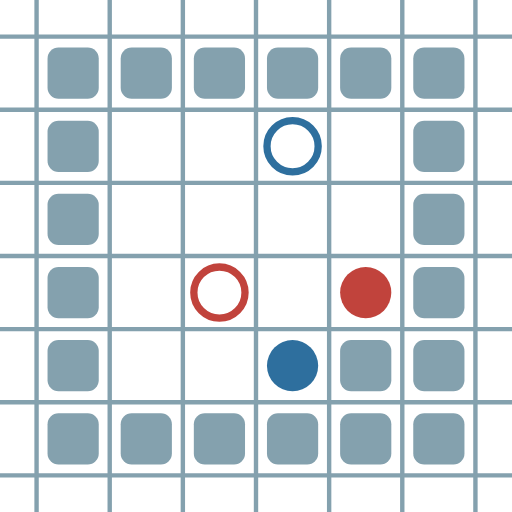
t = 0.00 s
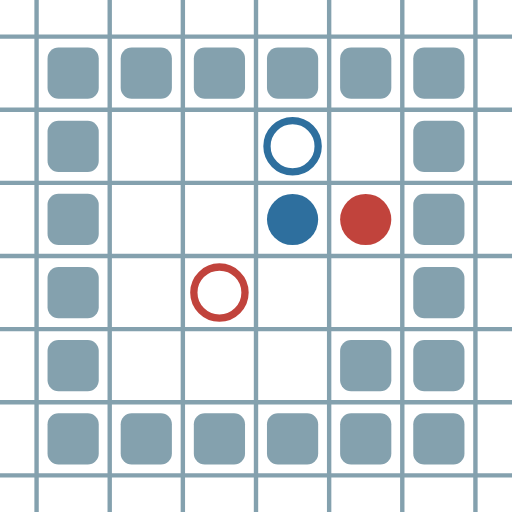
t = 0.79 s
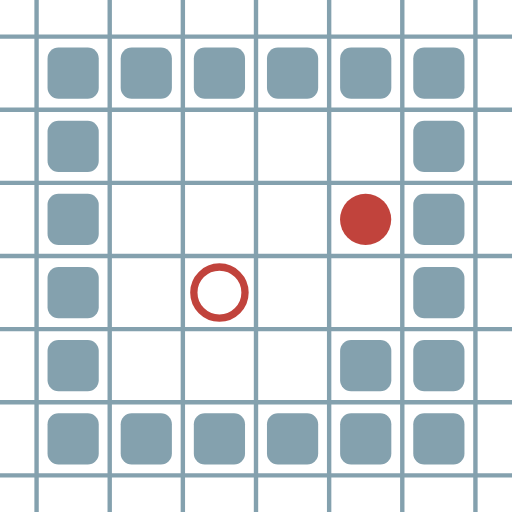
t = 1.59 s
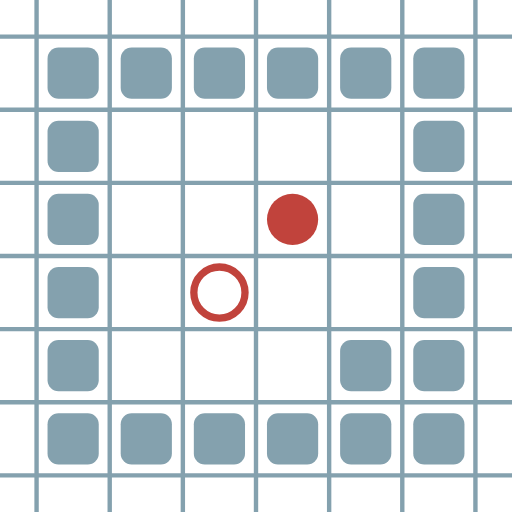
t = 2.38 s
t = 3.17 s: frame unchanged from t = 1.59 s, image omitted
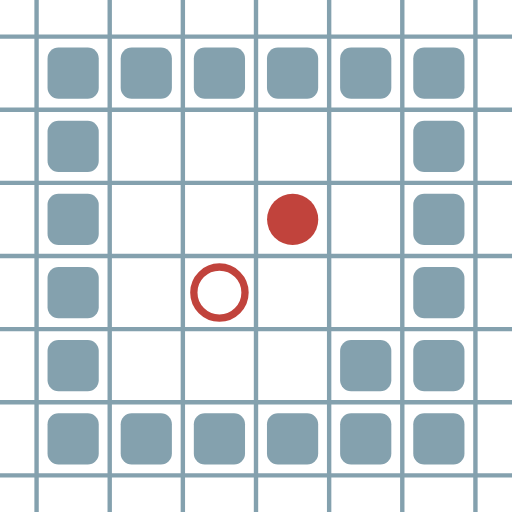
t = 3.97 s

The animated SVG that drew these frames (rendered in a browser with its animation timeline set to each time). Animation: 8 SMIL elements (animate=8); one cycle of 4.76 s, repeats indefinitely.

<?xml version="1.0" encoding="UTF-8"?>
        <svg xmlns="http://www.w3.org/2000/svg" xmlns:xlink="http://www.w3.org/1999/xlink"
             width="70" height="70" viewBox="0 -700 700 700">

<defs>

</defs>

<line stroke="#84A1AE" stroke-width="6.0" x1="-50.0" x2="-50.0" y1="0" y2="-700" />
<line stroke="#84A1AE" stroke-width="6.0" x1="50.0" x2="50.0" y1="0" y2="-700" />
<line stroke="#84A1AE" stroke-width="6.0" x1="150.0" x2="150.0" y1="0" y2="-700" />
<line stroke="#84A1AE" stroke-width="6.0" x1="250.0" x2="250.0" y1="0" y2="-700" />
<line stroke="#84A1AE" stroke-width="6.0" x1="350.0" x2="350.0" y1="0" y2="-700" />
<line stroke="#84A1AE" stroke-width="6.0" x1="450.0" x2="450.0" y1="0" y2="-700" />
<line stroke="#84A1AE" stroke-width="6.0" x1="550.0" x2="550.0" y1="0" y2="-700" />
<line stroke="#84A1AE" stroke-width="6.0" x1="650.0" x2="650.0" y1="0" y2="-700" />
<line stroke="#84A1AE" stroke-width="6.0" x1="0" x2="700" y1="50.0" y2="50.0" />
<line stroke="#84A1AE" stroke-width="6.0" x1="0" x2="700" y1="-50.0" y2="-50.0" />
<line stroke="#84A1AE" stroke-width="6.0" x1="0" x2="700" y1="-150.0" y2="-150.0" />
<line stroke="#84A1AE" stroke-width="6.0" x1="0" x2="700" y1="-250.0" y2="-250.0" />
<line stroke="#84A1AE" stroke-width="6.0" x1="0" x2="700" y1="-350.0" y2="-350.0" />
<line stroke="#84A1AE" stroke-width="6.0" x1="0" x2="700" y1="-450.0" y2="-450.0" />
<line stroke="#84A1AE" stroke-width="6.0" x1="0" x2="700" y1="-550.0" y2="-550.0" />
<line stroke="#84A1AE" stroke-width="6.0" x1="0" x2="700" y1="-650.0" y2="-650.0" />
<rect fill="#84A1AE" height="70" rx="15" width="70" x="65" y="-135" />
<rect fill="#84A1AE" height="70" rx="15" width="70" x="65" y="-235" />
<rect fill="#84A1AE" height="70" rx="15" width="70" x="65" y="-335" />
<rect fill="#84A1AE" height="70" rx="15" width="70" x="65" y="-435" />
<rect fill="#84A1AE" height="70" rx="15" width="70" x="65" y="-535" />
<rect fill="#84A1AE" height="70" rx="15" width="70" x="65" y="-635" />
<rect fill="#84A1AE" height="70" rx="15" width="70" x="165" y="-135" />
<rect fill="#84A1AE" height="70" rx="15" width="70" x="165" y="-635" />
<rect fill="#84A1AE" height="70" rx="15" width="70" x="265" y="-135" />
<rect fill="#84A1AE" height="70" rx="15" width="70" x="265" y="-635" />
<rect fill="#84A1AE" height="70" rx="15" width="70" x="365" y="-135" />
<rect fill="#84A1AE" height="70" rx="15" width="70" x="365" y="-635" />
<rect fill="#84A1AE" height="70" rx="15" width="70" x="465" y="-135" />
<rect fill="#84A1AE" height="70" rx="15" width="70" x="465" y="-235" />
<rect fill="#84A1AE" height="70" rx="15" width="70" x="465" y="-635" />
<rect fill="#84A1AE" height="70" rx="15" width="70" x="565" y="-135" />
<rect fill="#84A1AE" height="70" rx="15" width="70" x="565" y="-235" />
<rect fill="#84A1AE" height="70" rx="15" width="70" x="565" y="-335" />
<rect fill="#84A1AE" height="70" rx="15" width="70" x="565" y="-435" />
<rect fill="#84A1AE" height="70" rx="15" width="70" x="565" y="-535" />
<rect fill="#84A1AE" height="70" rx="15" width="70" x="565" y="-635" />
<circle cx="500" cy="-300" fill="#c1433c" r="35"> <animate attributeName="cy" dur="4.760000000000001s" keyTimes="0.0;0.0555555556;0.1111111111;0.1666666667;1.0" repeatCount="indefinite" values="-300;-300;-300;-400;-400"/>
<animate attributeName="cx" dur="4.760000000000001s" keyTimes="0.0;0.0555555556;0.2222222222;0.2777777778;0.3333333333;0.3888888889;0.4444444444;0.5;0.5555555556;0.6111111111;0.6666666667;0.7222222222;0.7777777778;0.8333333333;0.8888888889;0.9444444444;1.0" repeatCount="indefinite" values="500;500;500;400;500;400;500;400;500;400;500;400;500;400;500;400;400"/>
<animate attributeName="visibility" dur="4.760000000000001s" keyTimes="0.0;0.0555555556;1.0" repeatCount="indefinite" values="visible;visible;visible"/> </circle>
<circle cx="400" cy="-200" fill="#2e6f9e" r="35"> <animate attributeName="cy" dur="4.760000000000001s" keyTimes="0.0;0.0555555556;0.1111111111;0.1666666667;0.2222222222;1.0" repeatCount="indefinite" values="-200;-200;-300;-400;-500;-500"/>
<animate attributeName="cx" dur="4.760000000000001s" keyTimes="0.0;0.0555555556;1.0" repeatCount="indefinite" values="400;400;400"/>
<animate attributeName="visibility" dur="4.760000000000001s" keyTimes="0.0;0.0555555556;0.1666666667;0.2222222222;1.0" repeatCount="indefinite" values="visible;visible;visible;hidden;hidden"/> </circle>
<circle cx="300" cy="-300" fill="none" r="35" stroke="#c1433c" stroke-width="10"> <animate attributeName="visibility" dur="4.760000000000001s" keyTimes="0.0;0.0555555556;1.0" repeatCount="indefinite" values="visible;visible;visible"/> </circle>
<circle cx="400" cy="-500" fill="none" r="35" stroke="#2e6f9e" stroke-width="10"> <animate attributeName="visibility" dur="4.760000000000001s" keyTimes="0.0;0.0555555556;0.1666666667;0.2222222222;1.0" repeatCount="indefinite" values="visible;visible;visible;hidden;hidden"/> </circle>
</svg>
